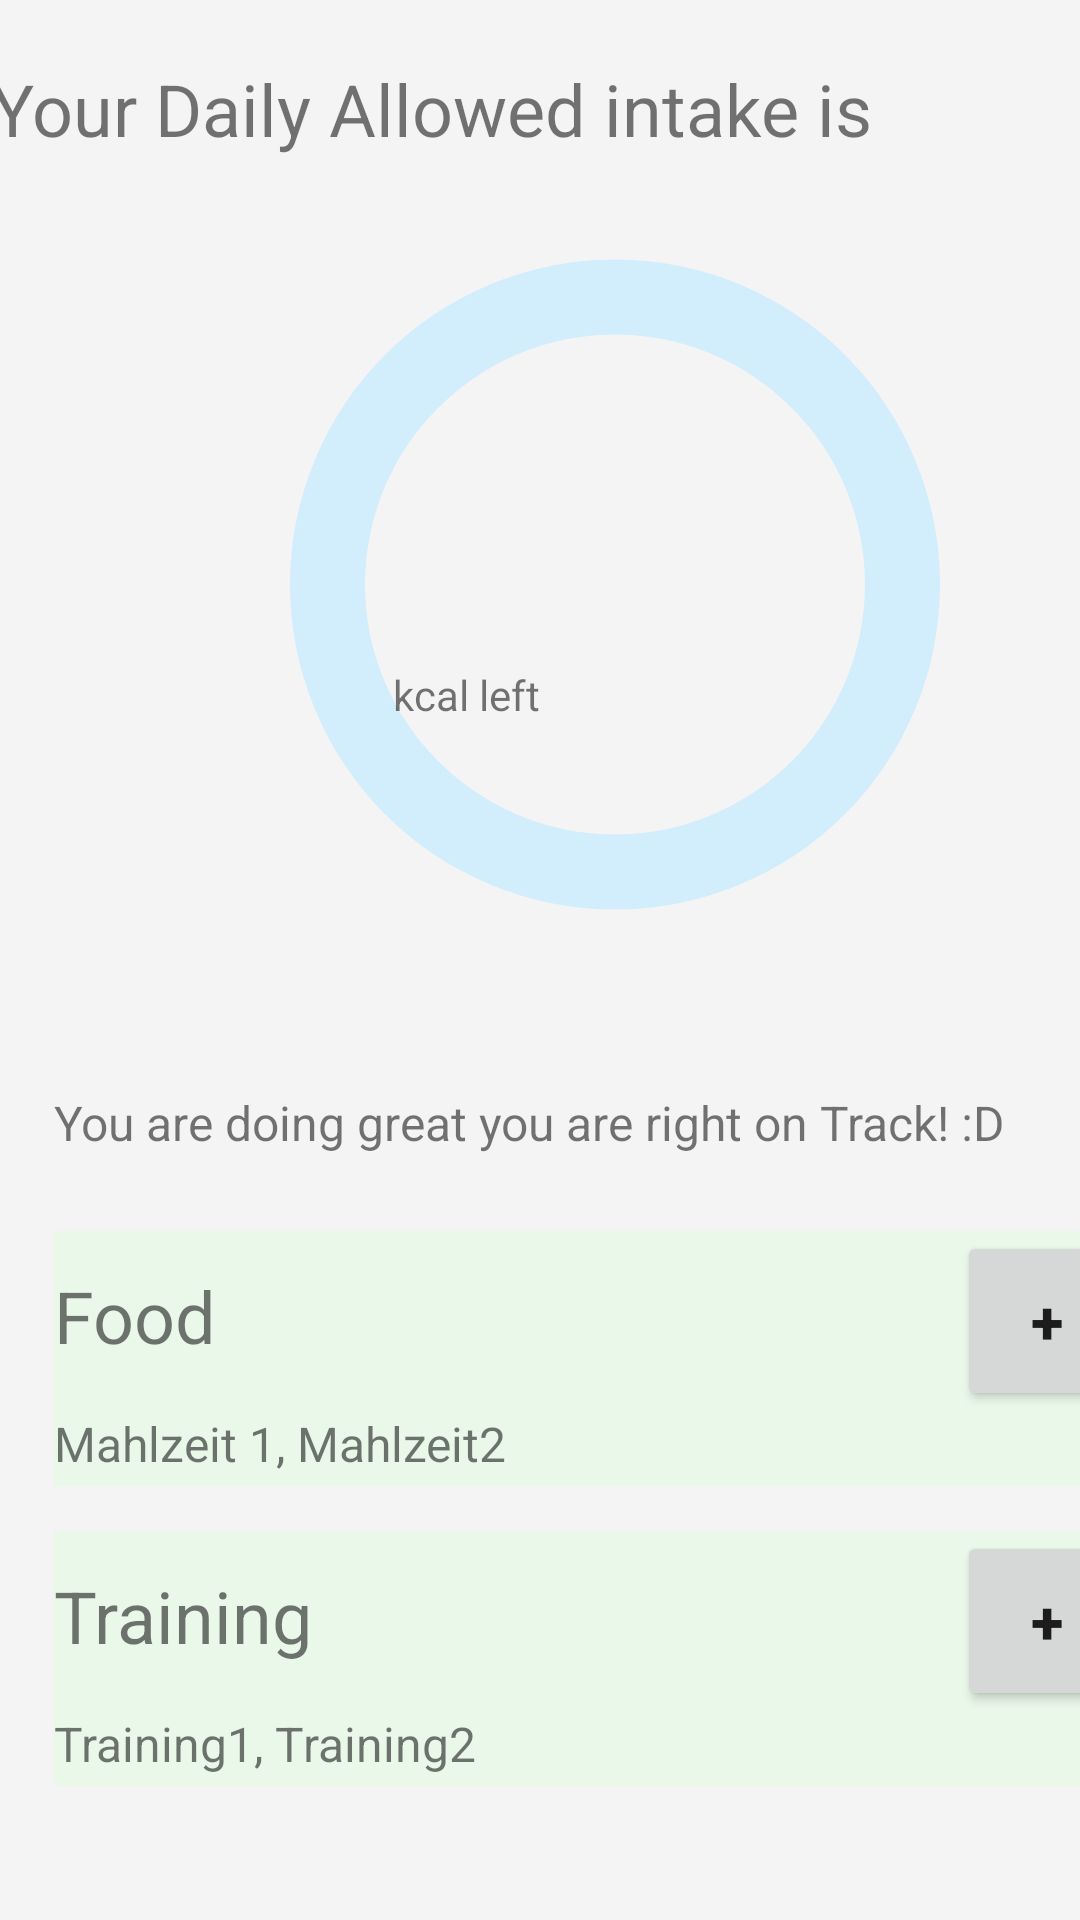

Reconstruct the res/layout file that produces this screen, plus the resources it refers to.
<!-- AndroidManifest.xml: application theme Theme.KcalCalculator -->
<!-- res/layout/fragment_home.xml -->
<?xml version="1.0" encoding="utf-8"?>
<androidx.constraintlayout.widget.ConstraintLayout xmlns:android="http://schemas.android.com/apk/res/android"
    xmlns:app="http://schemas.android.com/apk/res-auto"
    xmlns:tools="http://schemas.android.com/tools"
    android:layout_width="match_parent"
    android:layout_height="match_parent"
    android:background="#F4F4F4">


    <TextView
        android:id="@+id/tvKcal"
        android:layout_width="81dp"
        android:layout_height="32dp"
        android:layout_marginTop="150dp"
        android:layout_marginEnd="81dp"
        android:gravity="center"
        android:textSize="25dp"
        app:layout_constraintEnd_toStartOf="@id/textView4"
        app:layout_constraintTop_toTopOf="@id/tvDate" />

    <TextView
        android:id="@+id/tvDate"
        android:layout_width="wrap_content"
        android:layout_height="wrap_content"
        android:layout_marginStart="23dp"
        android:layout_marginTop="20dp"
        android:layout_marginEnd="96dp"
        android:text="Your Daily Allowed intake is"
        android:textSize="24sp"
        app:layout_constraintEnd_toEndOf="parent"
        app:layout_constraintStart_toStartOf="parent"
        app:layout_constraintTop_toTopOf="parent" />

    <TableLayout
        android:id="@+id/tb3"
        android:layout_width="361dp"
        android:layout_height="85dp"
        android:layout_marginStart="18dp"
        android:layout_marginTop="10dp"
        android:background="#4C2929"
        android:backgroundTint="#EAF8EA"
        app:layout_constraintStart_toStartOf="parent"
        app:layout_constraintTop_toBottomOf="@id/tvFeedback">

        <TableRow
            android:layout_width="match_parent"
            android:layout_height="match_parent">

            <TextView
                android:id="@+id/tvFood"
                android:layout_width="match_parent"
                android:layout_height="40dp"
                android:layout_weight="2"
                android:text="Food"
                android:textSize="24dp" />

            <Button
                android:id="@+id/bt3"
                android:layout_width="60dp"
                android:layout_height="60dp"
                android:onClick="onClickFoodNew"
                android:text="+"
                android:textSize="20sp"
                android:textStyle="bold" />
        </TableRow>

        <TableRow
            android:layout_width="match_parent"
            android:layout_height="match_parent">

            <TextView
                android:id="@+id/tvMahlzeiten"
                android:layout_width="336dp"
                android:layout_height="30dp"
                android:text="Mahlzeit 1, Mahlzeit2"
                android:textSize="16sp" />
        </TableRow>

    </TableLayout>

    <TableLayout
        android:id="@+id/tb4"
        android:layout_width="361dp"
        android:layout_height="85dp"
        android:layout_marginStart="18dp"
        android:layout_marginTop="15dp"
        android:background="#4C2929"
        android:backgroundTint="#EAF8EA"
        app:layout_constraintStart_toStartOf="parent"
        app:layout_constraintTop_toBottomOf="@+id/tb3">

        <TableRow
            android:layout_width="match_parent"
            android:layout_height="match_parent">

            <TextView
                android:id="@+id/tvTraining"
                android:layout_width="match_parent"
                android:layout_height="60dp"
                android:layout_weight="2"
                android:text="Training"
                android:textSize="24dp" />

            <Button
                android:id="@+id/bt4"
                android:layout_width="60dp"
                android:layout_height="60dp"
                android:onClick="onClickTrainingNew"
                android:text="+"
                android:textSize="20sp"
                android:textStyle="bold" />
        </TableRow>

        <TableRow
            android:layout_width="match_parent"
            android:layout_height="match_parent">

            <TextView
                android:id="@+id/tvTrainings"
                android:layout_width="336dp"
                android:layout_height="30dp"
                android:text="Training1, Training2"
                android:textSize="16sp" />
        </TableRow>

    </TableLayout>

    <ProgressBar
        android:id="@+id/progressBar"
        android:layout_width="250dp"
        android:layout_height="245dp"
        android:layout_marginStart="80dp"
        android:layout_marginTop="20dp"
        android:indeterminate="false"
        android:indeterminateOnly="false"
        android:max="1890"
        android:progress="0"
        android:progressDrawable="@drawable/custom_progress"
        android:rotation="270"
        app:layout_constraintStart_toStartOf="parent"
        app:layout_constraintTop_toBottomOf="@+id/tvDate" />

    <TextView
        android:id="@+id/tvKcalOverUnder"
        android:layout_width="wrap_content"
        android:layout_height="wrap_content"
        android:layout_marginTop="20dp"
        android:layout_marginEnd="180dp"
        android:text="kcal left"
        app:layout_constraintEnd_toEndOf="parent"
        app:layout_constraintTop_toBottomOf="@+id/tvKcal" />

    <TextView
        android:id="@+id/textView4"
        android:layout_width="wrap_content"
        android:layout_height="wrap_content"
        android:layout_marginTop="175dp"
        android:layout_marginEnd="80dp"
        app:layout_constraintEnd_toEndOf="parent"
        app:layout_constraintTop_toTopOf="parent" />

    <TextView
        android:id="@+id/tvFeedback"
        android:layout_width="360dp"
        android:layout_height="52dp"
        android:layout_marginStart="18dp"
        android:layout_marginTop="31dp"
        android:fontFamily="sans-serif"
        android:gravity="center|left"
        android:text="You are doing great you are right on Track! :D"
        android:textSize="16sp"
        app:layout_constraintStart_toStartOf="parent"
        app:layout_constraintTop_toBottomOf="@+id/progressBar" />


</androidx.constraintlayout.widget.ConstraintLayout>
<!-- resources referenced by this layout -->
<resources>
  <!-- drawable custom_progress (drawable) -->
  <?xml version="1.0" encoding="utf-8"?>
  <layer-list xmlns:android="http://schemas.android.com/apk/res/android">
  
      <item android:id="@android:id/background">
          <shape android:shape="ring"
                  android:thickness="25dp"
                  android:useLevel="false">
                  <solid android:color="#D2EDFC"/>
          </shape>
  
      </item>
      <item android:id="@android:id/progress">
          <shape android:shape="ring"
              android:thickness="25dp"
              android:useLevel="true">
  
              <solid android:color="#287CF6"/>
          </shape>
  
  
      </item>
  </layer-list>
  <style name="Theme.KcalCalculator" parent="Theme.MaterialComponents.DayNight.DarkActionBar">
          
          <item name="colorPrimary">@color/purple_500</item>
          <item name="colorPrimaryVariant">@color/purple_700</item>
          <item name="colorOnPrimary">@color/white</item>
          
          <item name="colorSecondary">@color/teal_200</item>
          <item name="colorSecondaryVariant">@color/teal_700</item>
          <item name="colorOnSecondary">@color/black</item>
          
          <item name="android:statusBarColor" tools:targetApi="l">?attr/colorPrimaryVariant</item>
          
      </style>
  <!-- not gathered from this repository: default colours our renderer supplied (Android Studio template values) -->
  <color name="purple_500">#FF6200EE</color>
  <color name="purple_700">#FF3700B3</color>
  <color name="teal_200">#FF03DAC5</color>
  <color name="teal_700">#FF018786</color>
  <color name="black">#FF000000</color>
  <color name="white">#FFFFFFFF</color>
</resources>
